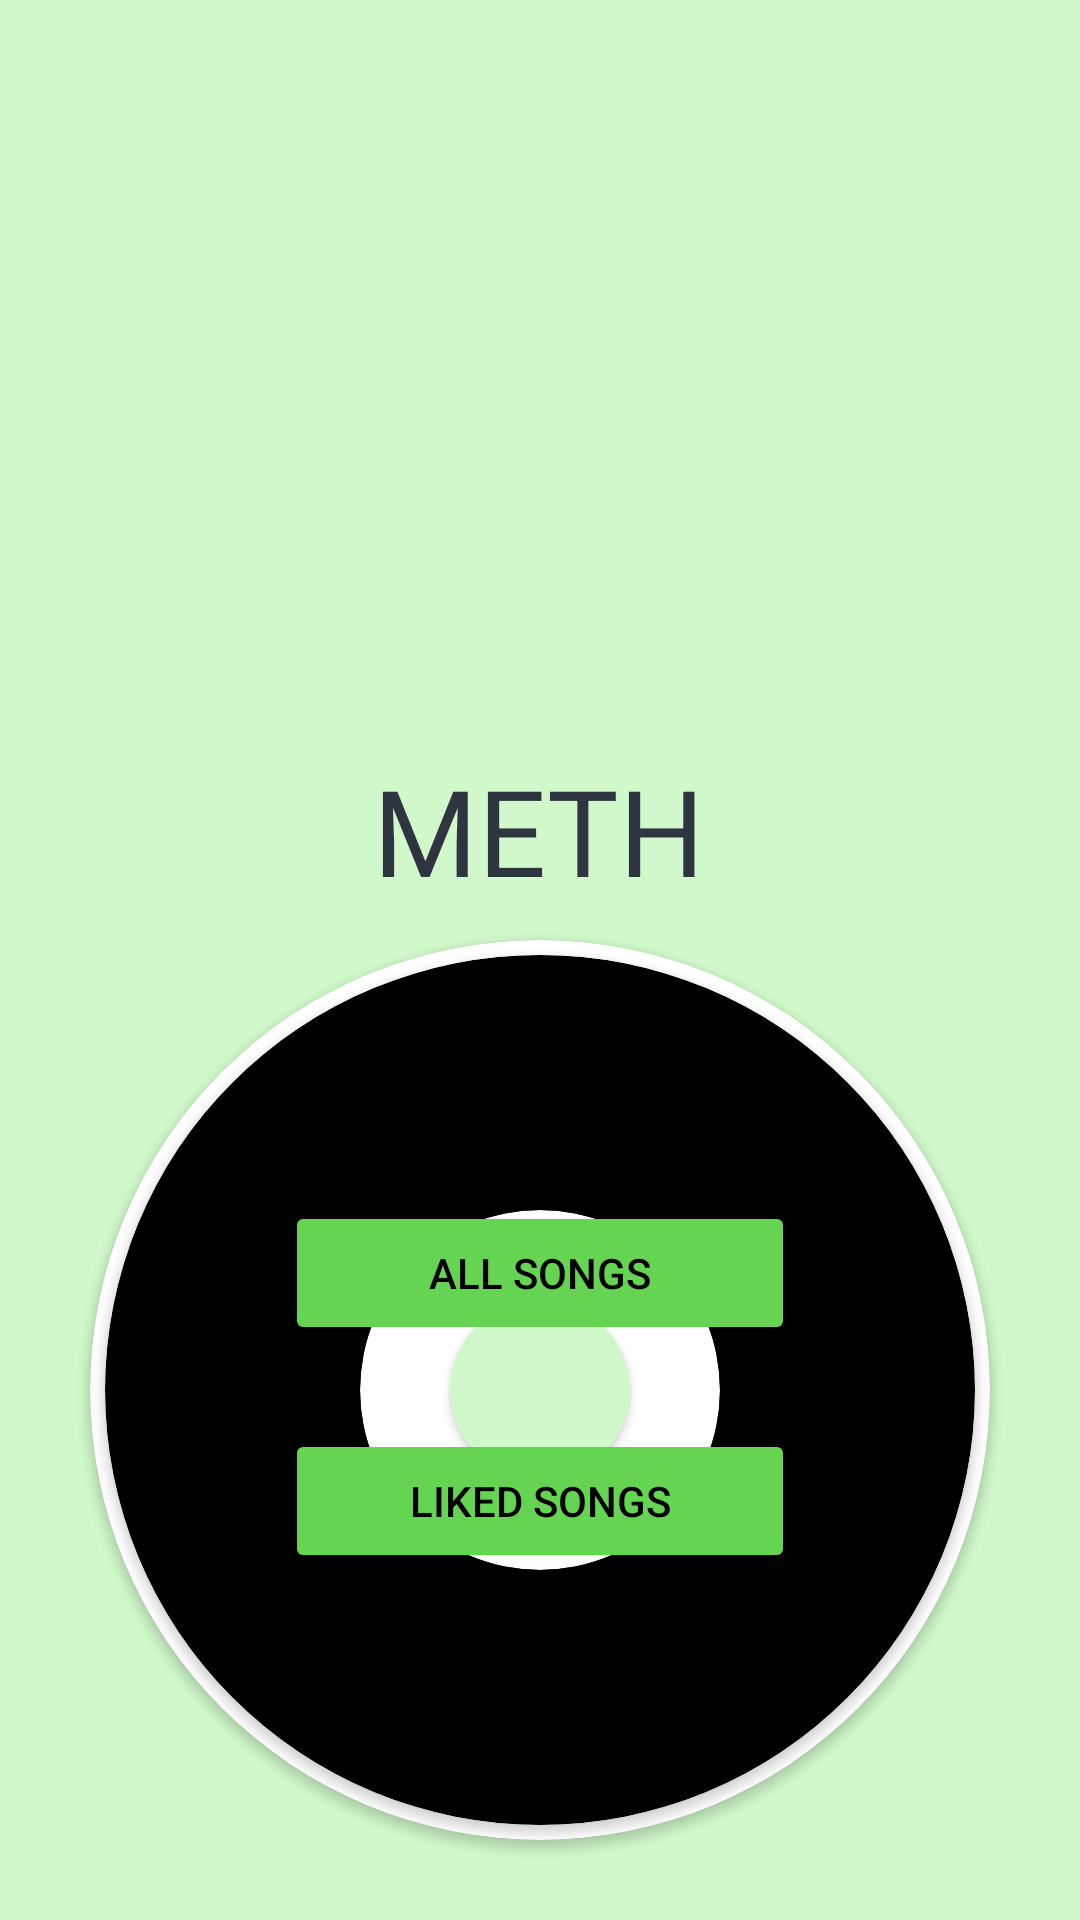

This screen was rendered from an Android layout file. Write that file and the resources it references.
<!-- AndroidManifest.xml: application theme Theme.Meth -->
<!-- res/layout/activity_main.xml -->
<?xml version="1.0" encoding="utf-8"?>
<RelativeLayout xmlns:android="http://schemas.android.com/apk/res/android"
    xmlns:app="http://schemas.android.com/apk/res-auto"
    xmlns:tools="http://schemas.android.com/tools"
    android:layout_width="match_parent"
    android:layout_height="match_parent"
    tools:context=".MainActivity"
    android:background="#D0F8CA">

    <ImageView
        android:id="@+id/image"
        android:layout_width="150dp"
        android:layout_height="150dp"
        android:src="@mipmap/treble"
        android:layout_marginTop="60dp"
        android:layout_centerHorizontal="true"/>

    <TextView
        android:id="@+id/meth_text"
        android:layout_width="wrap_content"
        android:layout_height="wrap_content"
        android:layout_below="@+id/image"
        android:layout_centerHorizontal="true"
        android:layout_marginTop="40dp"
        android:fontFamily="@font/berkshire_swash"
        android:text="@string/meth"
        android:textColor="#2f3540"
        android:textSize="40sp" />

    <androidx.cardview.widget.CardView
        android:layout_width="300dp"
        android:layout_height="300dp"
        app:cardCornerRadius="250dp"
        app:cardBackgroundColor="@color/white"
        android:layout_centerHorizontal="true"
        android:layout_below="@id/meth_text"
        android:layout_marginTop="10dp">

        <androidx.cardview.widget.CardView
            android:layout_width="290dp"
            android:layout_height="290dp"
            app:cardCornerRadius="250dp"
            android:layout_gravity="center"
            app:cardBackgroundColor="@color/black">

            <androidx.cardview.widget.CardView
                android:layout_width="120dp"
                android:layout_height="120dp"
                app:cardCornerRadius="250dp"
                android:layout_gravity="center"
                app:cardBackgroundColor="@color/white">

                <androidx.cardview.widget.CardView
                    android:layout_width="60dp"
                    android:layout_height="60dp"
                    app:cardCornerRadius="250dp"
                    android:layout_gravity="center"
                    app:cardBackgroundColor="#D0F8CA">

                </androidx.cardview.widget.CardView>

            </androidx.cardview.widget.CardView>

        </androidx.cardview.widget.CardView>

    </androidx.cardview.widget.CardView>

    <Button
        android:id="@+id/btnAllSongs"
        android:layout_width="wrap_content"
        android:layout_height="wrap_content"
        android:layout_centerHorizontal="true"
        android:layout_below="@+id/meth_text"
        android:layout_marginTop="97dp"
        android:text="@string/all_songs"
        android:textColor="@color/black"
        android:backgroundTint="#66D453"
        android:width="170dp"/>

    <Button
        android:id="@+id/btnLikedSongs"
        android:layout_width="wrap_content"
        android:layout_height="wrap_content"
        android:layout_centerHorizontal="true"
        android:layout_marginTop="28dp"
        android:layout_below="@+id/btnAllSongs"
        android:text="@string/liked_songs"
        android:textColor="@color/black"
        android:backgroundTint="#66D453"
        android:width="170dp"/>

    <TextView
        android:layout_width="wrap_content"
        android:layout_height="wrap_content"
        android:layout_below="@id/btnLikedSongs"
        android:layout_centerHorizontal="true"
        android:layout_marginTop="160dp"
        android:text="@string/desc"
        android:textColor="#2f3540"
        android:textStyle="italic"/>

</RelativeLayout>
<!-- resources referenced by this layout -->
<resources>
  <string name="all_songs">All Songs</string>
  <string name="desc">Developed by Yadav106</string>
  <string name="liked_songs">Liked Songs</string>
  <string name="meth">METH</string>
  <style name="Theme.Meth" parent="Theme.MaterialComponents.DayNight.DarkActionBar">
          
          <item name="colorPrimary">@color/purple_500</item>
          <item name="colorPrimaryVariant">@color/purple_700</item>
          <item name="colorOnPrimary">@color/white</item>
          
          <item name="colorSecondary">@color/teal_200</item>
          <item name="colorSecondaryVariant">@color/teal_700</item>
          <item name="colorOnSecondary">@color/black</item>
          
          <item name="android:statusBarColor">?attr/colorPrimaryVariant</item>
          
      </style>
  <!-- not gathered from this repository: default colours our renderer supplied (Android Studio template values) -->
  <color name="purple_500">#FF6200EE</color>
  <color name="purple_700">#FF3700B3</color>
  <color name="teal_200">#FF03DAC5</color>
  <color name="teal_700">#FF018786</color>
  <color name="black">#FF000000</color>
  <color name="white">#FFFFFFFF</color>
</resources>
